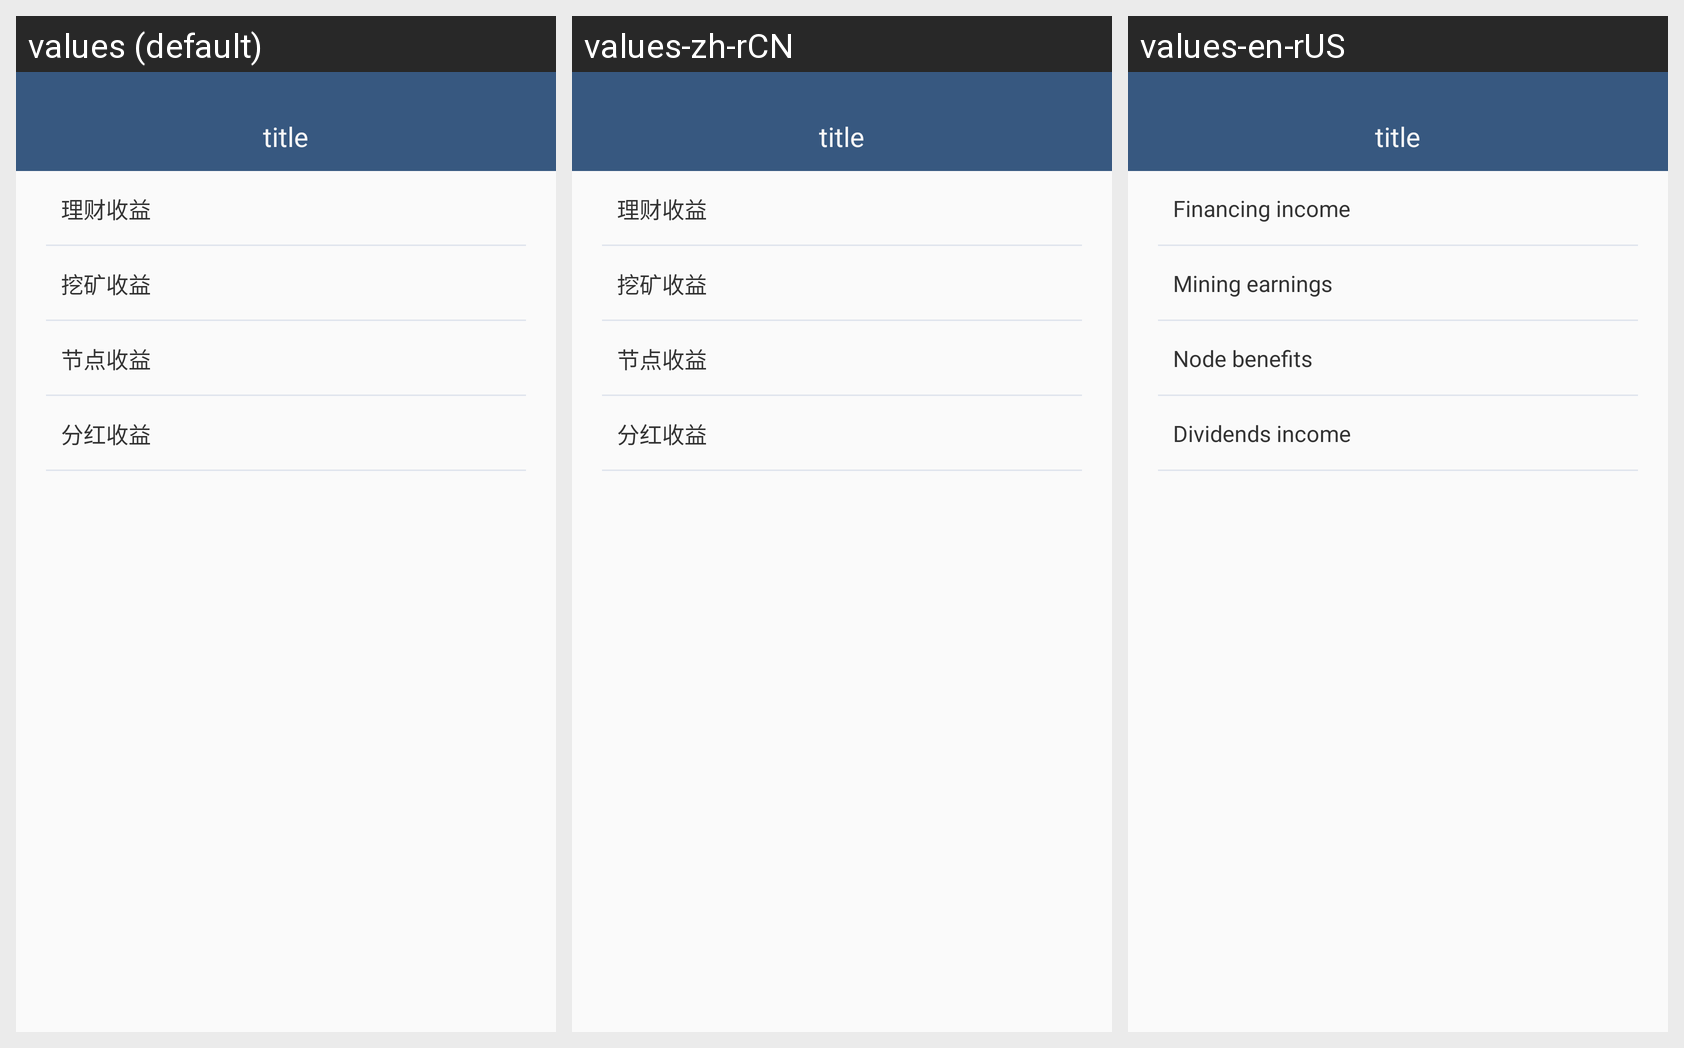

The same Android screen rendered under several of its app's locales, left to right. List the strings drawn on it with the default value and each locale's translation.
Android screen res/layout/activity_record_all.xml rendered under 3 locales, left to right: values (default), values-zh-rCN, values-en-rUS. Device: Nexus 5 (rendered at 1080×1920; each locale shown at half size, 540×960, under a caption strip naming it); theme AppTheme.
Strings drawn on this screen, with the default value and each locale's value (text and hints the layout hard-codes, and strings that could not be matched under every locale, appear in the picture but are not listed):

record_all_invite
  values: 理财收益
  values-zh-rCN: 理财收益
  values-en-rUS: Financing income

record_all_mining
  values: 挖矿收益
  values-zh-rCN: 挖矿收益
  values-en-rUS: Mining earnings

record_all_team
  values: 节点收益
  values-zh-rCN: 节点收益
  values-en-rUS: Node benefits

record_all_gift
  values: 分红收益
  values-zh-rCN: 分红收益
  values-en-rUS: Dividends income
